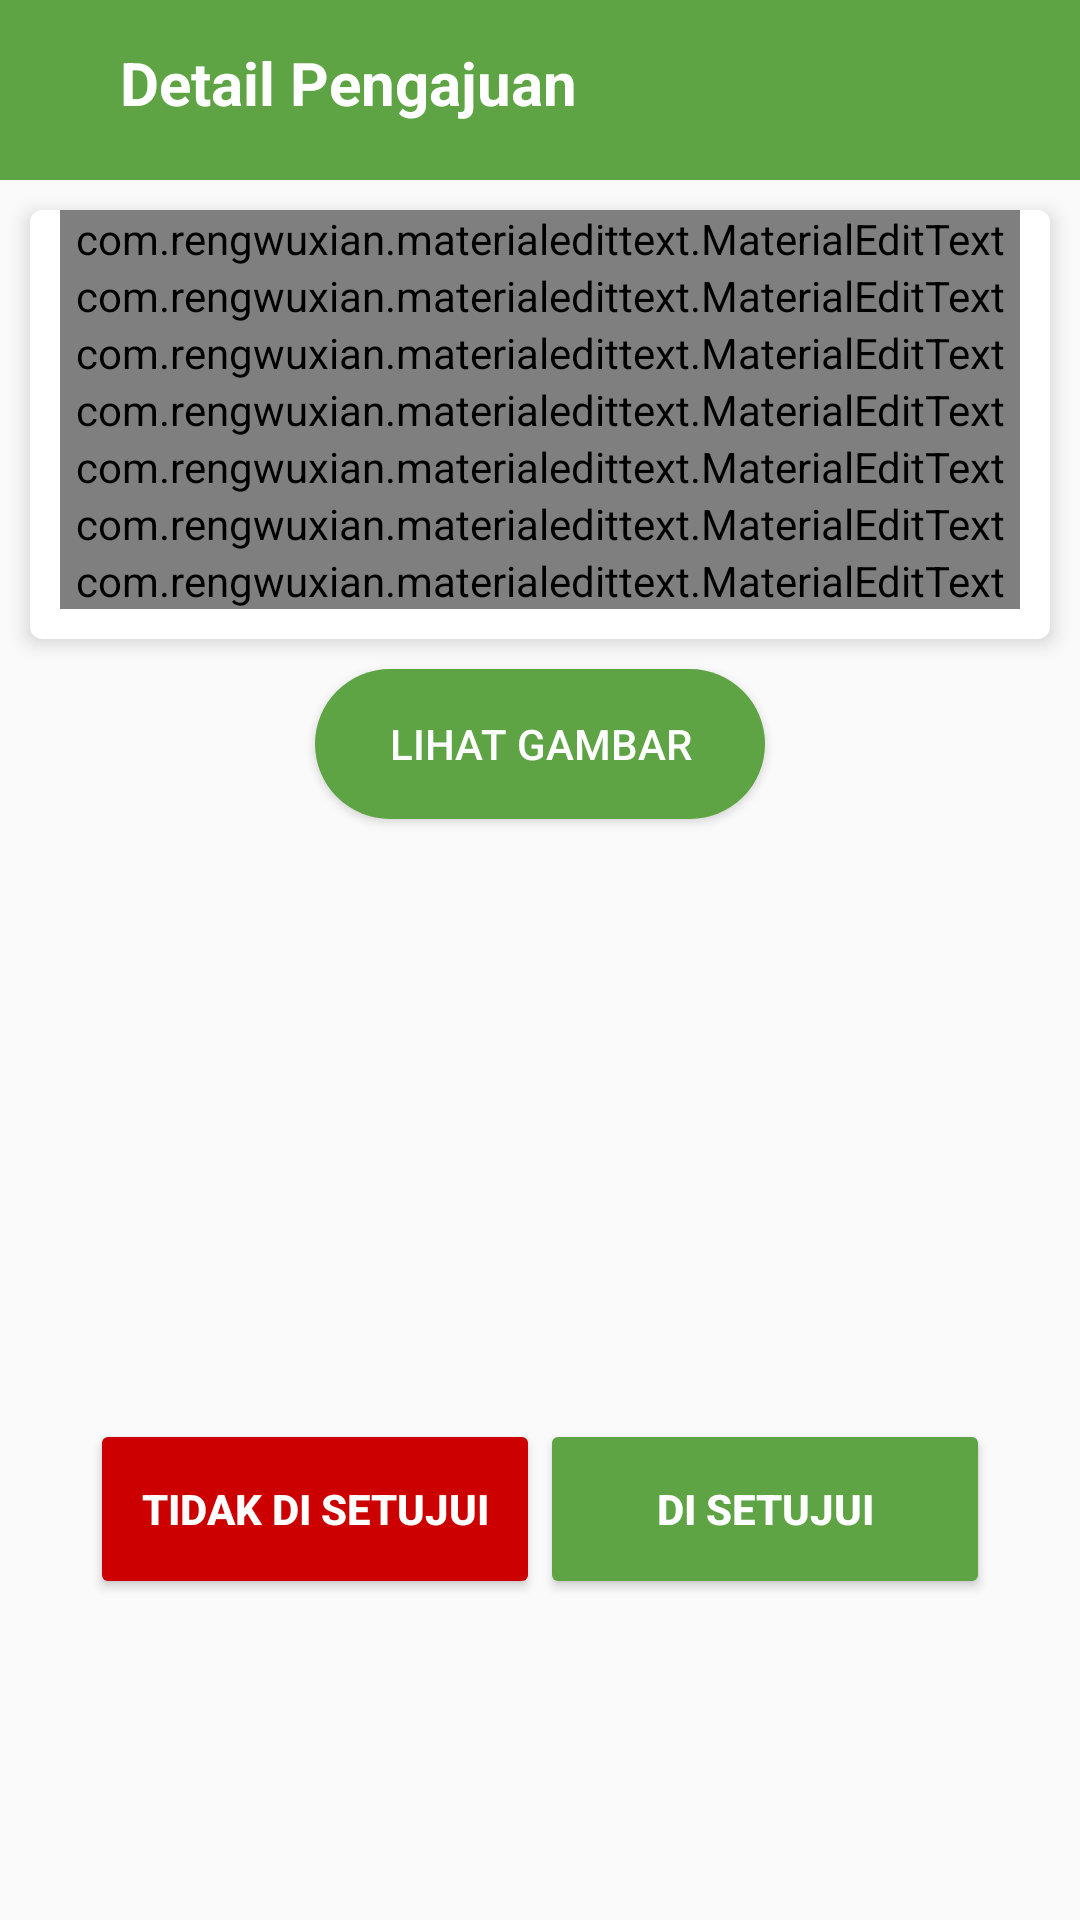

This screen was rendered from an Android layout file. Write that file and the resources it references.
<!-- AndroidManifest.xml: application theme AppTheme -->
<!-- res/layout/activity_adm_famum_detail_perbaikan.xml -->
<?xml version="1.0" encoding="utf-8"?>
<RelativeLayout xmlns:android="http://schemas.android.com/apk/res/android"
    xmlns:app="http://schemas.android.com/apk/res-auto"
    xmlns:tools="http://schemas.android.com/tools"
    android:layout_width="match_parent"
    android:layout_height="match_parent"
    tools:context=".Admin.Perbaikan.AdmDetailPerbaikanFamum">

    <RelativeLayout
        android:layout_width="match_parent"
        android:layout_height="60dp"
        android:background="@color/colorPrimary"
        android:id="@+id/toolbar">

        <LinearLayout
            android:layout_width="wrap_content"
            android:layout_height="wrap_content"
            android:orientation="horizontal"
            android:layout_centerVertical="true"
            android:layout_alignParentLeft="true">

            <ImageView
                android:layout_width="30dp"
                android:layout_height="32dp"
                android:layout_marginLeft="5dp"
                android:src="@drawable/ic_left"
                android:id="@+id/fam_back"/>

            <TextView
                android:layout_width="wrap_content"
                android:layout_height="wrap_content"
                android:text="Detail Pengajuan"
                android:layout_marginLeft="5dp"
                android:textColor="@android:color/white"
                android:textSize="20sp"
                android:textStyle="bold"/>

        </LinearLayout>

    </RelativeLayout>

    <ScrollView
        android:layout_width="match_parent"
        android:layout_height="match_parent"
        android:layout_below="@+id/toolbar">

        <RelativeLayout
            android:layout_width="match_parent"
            android:layout_height="match_parent">

            <androidx.cardview.widget.CardView
                android:layout_width="match_parent"
                android:layout_height="wrap_content"
                app:cardCornerRadius="4dp"
                app:cardElevation="4dp"
                android:id="@+id/card_dtl_1"
                android:layout_margin="10dp">

                <LinearLayout
                    android:layout_width="match_parent"
                    android:layout_height="wrap_content"
                    android:orientation="vertical"
                    android:layout_marginBottom="10dp">

                    <com.rengwuxian.materialedittext.MaterialEditText
                        android:layout_width="match_parent"
                        android:layout_height="wrap_content"
                        app:met_floatingLabel="normal"
                        android:hint="No Pengajuan"
                        android:id="@+id/fam_no_pengajuan"
                        android:layout_marginLeft="10dp"
                        android:enabled="false"
                        android:layout_marginRight="10dp"/>

                    <com.rengwuxian.materialedittext.MaterialEditText
                        android:layout_width="match_parent"
                        android:layout_height="wrap_content"
                        app:met_floatingLabel="normal"
                        android:hint="Nama Pemohon"
                        android:id="@+id/fam_nama_pemohon"
                        android:layout_marginLeft="10dp"
                        android:enabled="false"
                        android:layout_marginRight="10dp"/>

                    <com.rengwuxian.materialedittext.MaterialEditText
                        android:layout_width="match_parent"
                        android:layout_height="wrap_content"
                        app:met_floatingLabel="normal"
                        android:hint="Jenis Fasilitas"
                        android:id="@+id/fam_jenis_fasilitas"
                        android:layout_marginLeft="10dp"
                        android:enabled="false"
                        android:layout_marginRight="10dp"/>

                    <com.rengwuxian.materialedittext.MaterialEditText
                        android:layout_width="match_parent"
                        android:layout_height="wrap_content"
                        app:met_floatingLabel="normal"
                        android:hint="Perbaikan"
                        android:id="@+id/fam_item_perbaikan"
                        android:layout_marginLeft="10dp"
                        android:enabled="false"
                        android:layout_marginRight="10dp"/>

                    <com.rengwuxian.materialedittext.MaterialEditText
                        android:layout_width="match_parent"
                        android:layout_height="wrap_content"
                        app:met_floatingLabel="normal"
                        android:hint="Tanggal"
                        android:id="@+id/fam_tgl_pengajuan"
                        android:layout_marginLeft="10dp"
                        android:enabled="false"
                        android:layout_marginRight="10dp"/>

                    <com.rengwuxian.materialedittext.MaterialEditText
                        android:layout_width="match_parent"
                        android:layout_height="wrap_content"
                        app:met_floatingLabel="normal"
                        android:hint="Estimasi Harga"
                        android:id="@+id/fam_estimasi_harga"
                        android:layout_marginLeft="10dp"
                        android:enabled="false"
                        android:layout_marginRight="10dp"/>

                    <com.rengwuxian.materialedittext.MaterialEditText
                        android:layout_width="match_parent"
                        android:layout_height="wrap_content"
                        app:met_floatingLabel="normal"
                        android:hint="Gambar"
                        android:id="@+id/fam_no_gambar"
                        android:layout_marginLeft="10dp"
                        android:enabled="false"
                        android:layout_marginRight="10dp"/>

                </LinearLayout>

            </androidx.cardview.widget.CardView>

            <Button
                android:layout_width="150dp"
                android:layout_height="50dp"
                android:layout_below="@+id/card_dtl_1"
                android:id="@+id/fam_btn_lihat"
                android:text="Lihat Gambar"
                android:textColor="@android:color/white"
                android:background="@drawable/circle_primary"
                android:layout_centerHorizontal="true"/>

            <ImageView
                android:layout_width="match_parent"
                android:layout_height="170dp"
                android:layout_marginLeft="30dp"
                android:layout_marginRight="30dp"
                android:layout_below="@+id/fam_btn_lihat"
                android:layout_marginTop="10dp"
                android:visibility="visible"
                android:layout_centerHorizontal="true"
                android:id="@+id/fam_gambar"/>

            <ProgressBar
                android:layout_width="150dp"
                android:layout_height="70dp"
                android:layout_below="@+id/btn_show"
                android:layout_marginTop="20sp"
                android:layout_centerHorizontal="true"
                android:id="@+id/fam_progress"
                android:backgroundTint="@color/colorPrimary"
                android:visibility="gone"/>

            <TextView
                android:id="@+id/fam_txt_keterangan"
                android:layout_width="wrap_content"
                android:layout_height="wrap_content"
                android:text=""
                android:visibility="gone" />

            <LinearLayout
                android:layout_width="match_parent"
                android:layout_height="wrap_content"
                android:layout_below="@+id/fam_gambar"
                android:orientation="horizontal"
                android:visibility="visible"
                android:layout_marginTop="20dp"
                android:id="@+id/fam_linbt"
                android:gravity="center_horizontal">

                <Button
                    android:layout_width="150dp"
                    android:layout_height="60dp"
                    android:backgroundTint="@android:color/holo_red_dark"
                    android:id="@+id/fam_btn_tolak"
                    android:text="Tidak Di Setujui"
                    android:textColor="@android:color/white"
                    android:textStyle="bold"/>

                <Button
                    android:layout_width="150dp"
                    android:layout_height="60dp"
                    android:backgroundTint="@color/colorPrimary"
                    android:id="@+id/fam_btn_terima"
                    android:text="Di Setujui"
                    android:textColor="@android:color/white"
                    android:textStyle="bold"/>

            </LinearLayout>

        </RelativeLayout>

    </ScrollView>

</RelativeLayout>
<!-- resources referenced by this layout -->
<resources>
  <color name="colorPrimary">#5ea445</color>
  <!-- drawable circle_primary (drawable-v24) -->
  <?xml version="1.0" encoding="utf-8"?>
  <shape xmlns:android="http://schemas.android.com/apk/res/android">
  
      <corners
          android:bottomLeftRadius="30dp"
          android:bottomRightRadius="30dp"
          android:radius="40dp"
          android:topLeftRadius="30dp"
          android:topRightRadius="30dp"/>
      <size
          android:height="55dp"
          android:width="150dp"/>
  
      <solid
          android:color="@color/colorPrimary" />
  
  </shape>
  <style name="AppTheme" parent="Theme.AppCompat.Light.DarkActionBar">
          
          <item name="colorPrimary">@color/colorPrimary</item>
          <item name="colorPrimaryDark">@color/colorPrimaryDark</item>
          <item name="colorAccent">@color/colorAccent</item>
      </style>
  <color name="colorPrimaryDark">#569041</color>
  <color name="colorAccent">#985a25</color>
</resources>
